Run: headless pygame with SDL's dummy video driver; simulated clock (each Clock.tick advances the game by its frame time, no real sleeping); random seed 0; keys injected as events and as key.get_pressed() state; mouse plan: one left click at the window centre at the start of phase 2, then a move to the lower-right quarter at the start of phase 3.
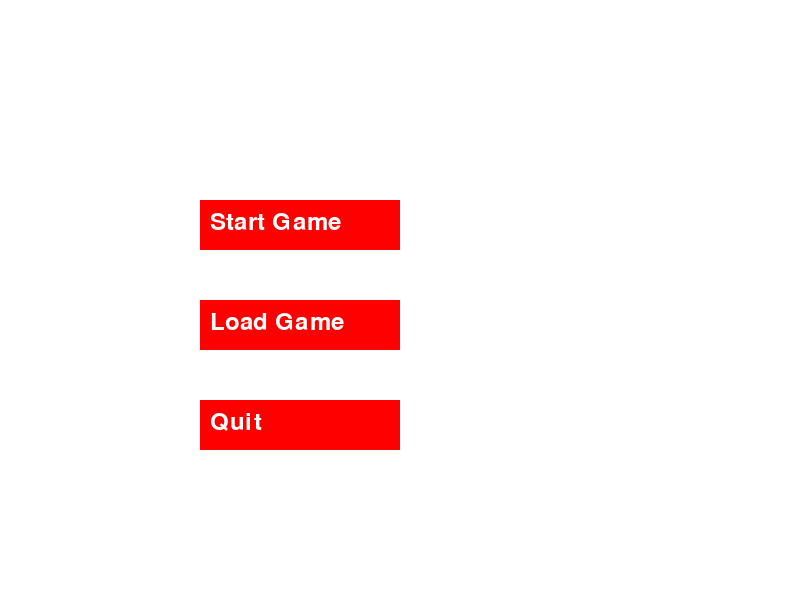
Frame 1 of 4 · flips 1–60 · no input
Frame 2 of 4 · flips 61–180 · clicked the window centre · tapped SPACE, RETURN · held RIGHT (→), D · screen unchanged from frame 1, image omitted
Frame 3 of 4 · flips 181–300 · moved the mouse to the lower-right quarter · held DOWN (↓), S · screen unchanged from frame 2, image omitted
Frame 4 of 4 · flips 301–420 · held LEFT (←), A, UP (↑), W · screen unchanged from frame 3, image omitted

The pygame program that drew these frames:

# Python text rpg
#Created by Jamie Kariuki

import pygame
import sys
import random

# Initializing pygame
pygame.init()

# Setting game dimensions
screen_width = 800
screen_height = 600

# Setting the title
pygame.display.set_caption("Murim Text Adventure")

# Creating the screen
screen = pygame.display.set_mode((screen_width, screen_height))

# Setting up the base player character
class Player:
    def __init__(self):
       self.Gender = ''
       self.FirstName = ''
       self.SecondName = ''
       self.hp = 50
       self.stamina = 50
       self.Qi = 100
       self.MartialLevel = ''
       self.Strength = 10 
       self.Endurance = 10
       self.Stamina = 10
       self.Perception = 10
       self.Charisma = 10
       self.Intelligence = 10
       self.Injured_Leftarm = False
       self.Injured_Rightarm = False
       self.Injured_Leftleg = False
       self.Injured_Rightleg = False
       self.Injured_Ribs = False
       self.Is_poisoned = False
       self.Weapon_Choice = []
       self.Learned_Tachniques = []
       self.Affiliations = []

MyPlayer = Player()

# Setting up the font
font = pygame.font.Font(None, 36)

# Setting up the text rendering function
def textrender(text, color, x, y):
    text_surface = font.render(text, True, color)
    screen.blit(text_surface, (x, y))

# Creating a class for buttons
class Button:
    def __init__(self, text, x, y, width, height, command):
        self.text = text
        self.x = x
        self.y = y
        self.width = width
        self.height = height
        self.command = command

    def draw(self):
        pygame.draw.rect(screen, (255, 0 ,0), (self.x, self.y, self.width, self.height))
        textrender(self.text, (255, 255, 255), self.x + 10, self.y + 10)

# Creating the start button
start_button = Button("Start Game", 200, 200, 200, 50, lambda: print("Game started!"))

# Creating the load button
load_button = Button("Load Game", 200, 300, 200, 50, lambda: print("Game loaded!"))

# creating the quit button
quit_button = Button("Quit", 200, 400, 200, 50, sys.exit)

# Creating the main game loop
running = True
while running:
    for event in pygame.event.get():
        if event.type == pygame.QUIT:
            running = False
        elif event.type == pygame.MOUSEBUTTONDOWN:
            mouse_x, mouse_y = pygame.mouse.get_pos()
            if start_button.x < mouse_x < start_button.x + start_button.width and start_button.y < mouse_y < start_button.y + start_button.height :
                start_button.command()
            elif load_button.x < mouse_x < load_button.x + load_button.width and load_button.y < mouse_y < load_button.y + load_button.height:
                load_button.command()
            elif quit_button.x < mouse_x < quit_button.x + quit_button.width and quit_button.y < mouse_y < quit_button.y + quit_button.height:
                quit_button.command()

# Crearing the screen
    screen.fill((255, 255, 255))

# Drawing buttons
    start_button.draw()
    load_button.draw()
    quit_button.draw()

# Updating the display
    pygame.display.update()

# Quit pygame
pygame.quit()
